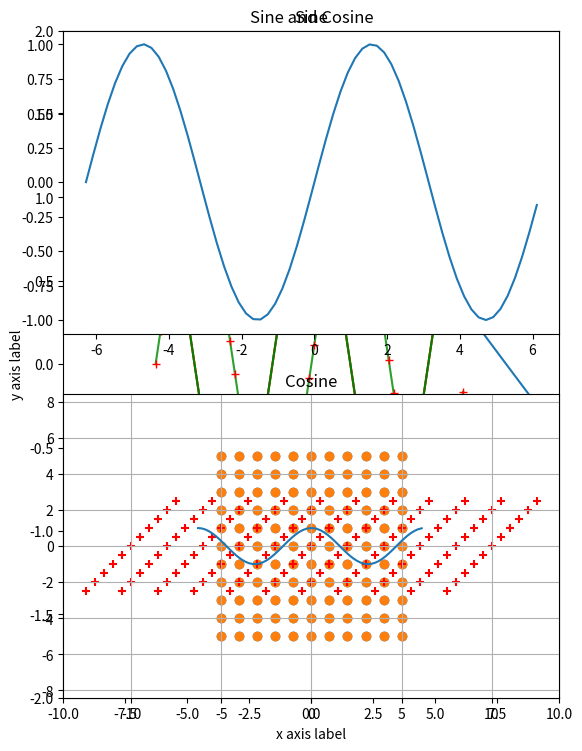
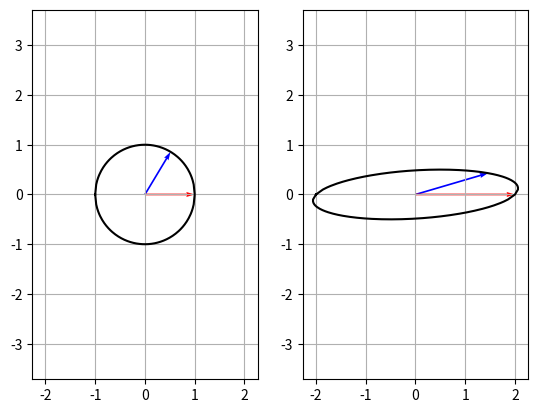

Write the Python code that produced these figures, in order. (Note: this script raises an exception after producing the figures.)
help(complex)

x = 5
print(type(x)) # Prints "<class 'int'>"
print(x)       # Prints "5"
print(x + 1)   # Addition; prints "6"
print(x - 1)   # Subtraction; prints "4"
print(x * 2)   # Multiplication; prints "10"
print(x ** 2)  # Exponentiation; prints "25"
x += 1
print(x)  # Prints "6"
x *= 2
print(x)  # Prints "12"
y = 1.5
print(type(y)) # Prints "<class 'float'>"
print(y, y + 1, y * 2, y ** 2) # Prints "1.5 2.5 3.0 2.25"

z = 1. + 1.j
print(2*z)     # Prints "2+2j"
print(z**2)    # Prints "2j"
print(type(z)) # Prints "<class 'complex'>"

b = True
c = False
print(type(b))     # Prints "<class 'bool'>"
print(b and c)     # Prints "False"
print(b and not c) # Prints "True"

n = None
print(type(n))    # Prints "< class 'NoneType'>"

print(n and b)  # Prints "None"
print(not n)    # Prints "True"
print(n or b)   # Prints "True"

ma = 'matrix'         # String literals can use single quotes
an = "analysis"       # or double quotes; it does not matter.
print(ma)             # Prints "matrix"
print(len(ma))        # String length; prints "6"
maan = ma + ' ' + an  # String concatenation
print(maan)             # prints "matrix analysis"
maan23 = '{} {} {}'.format(ma, an, 2023) # string formatting
print(maan23)         # prints "matrix analysis 2023"
y0 = 2000
y1 = 23
maan23b = f'{ma} {an} {y0 + y1}' # in python >= 3.6, you can do "string interpolation"
print(maan23b)

s = "matrix"
print(s.capitalize())  # Capitalize a string; prints "Matrix"
print(s.upper())       # Convert a string to uppercase; prints "MATRIX"
print(s.rjust(7))      # Right-justify a string, padding with spaces; prints " matrix"
print(s.center(8))     # Center a string, padding with spaces; prints " matrix "
print(an.replace('a', '(a)'))  # Replace all instances of one substring with another;
                                # prints "(a)n(a)lysis"
print('  analysis '.strip())  # Strip leading and trailing whitespace; prints "analysis"

def f(x, y):
    if x == 1 or y > 2:
        x += 2
        y = x*3
    return x*y

f(1, 2)

f(2, 2)

def f_default(x, y=2):
    return x**y + x

f_default(3) # equivalent to writing: f_default(3, 2)

def f_long(x, y=1, z=2, h=3, t=None):
    res = x + y - z + h
    if t: # test if t has a value
        res = res*t
    return res

f_long(12, h=4)

xs = [2, 0, 3]    # Create a list
print(xs, xs[2])  # Prints "[2, 0, 3] 3"
print(xs[-1])     # Negative indices count from the end of the list; prints "3"
xs[2] = 'hello'     # Lists can contain elements of different types
print(xs)         # Prints "[2, 0, 'hello']"
xs.append('world')  # Add a new element to the end of the list
print(xs)         # Prints "[2, 0, 'hello', 'world']"
x = xs.pop()      # Remove and return the last element of the list
print(x, xs)      # Prints "world [2, 0, 'hello']"

nums = list(range(8))     # range is a built-in function that creates a list of integers
print(nums)               # Prints "[0, 1, 2, 3, 4, 6, 7]"
print(nums[3:5])          # Get a slice from index 2 to 4 (exclusive); prints "[3, 4]"
print(nums[4:])           # Get a slice from index 2 to the end; prints "[4, 5, 6, 7]"
print(nums[:2])           # Get a slice from the start to index 2 (exclusive); prints "[0, 1]"
print(nums[:])            # Get a slice of the whole list; prints "[0, 1, 2, 3, 4, 5, 6, 7]"
print(nums[:-1])          # Slice indices can be negative; prints "[0, 1, 2, 3, 4, 5, 6]"
nums[2:4] = [8, 9]        # Assign a new sublist to a slice
print(nums)               # Prints "[0, 1, 8, 9, 4, 5, 6, 7]"

fruits = ['apple', 'banana', 'pear']
for fruit in fruits:
    print(fruit)
# Prints "apple", "banana", "pear", each on its own line.

nums = list(range(4))
dbl = []
for n in nums:
    dbl.append(n*2)
print(dbl)
# Will print "[0, 2, 4, 6]"

dbl_c = [n*2 for n in nums]
print(dbl_c) # Prints "[0, 2, 4, 6]"

dbl_cc = [n*2 for n in nums if n < 2]
print(dbl_cc) # Prints "[0, 2]"

t = (5, 6)        # Create a tuple
print(type(t))    # Prints "<class 'tuple'>"
print(t[0])       # Prints "5"

import numpy as np

a = np.array([1, 2, 3])   # Create a 1D array
print(type(a))            # Prints "<class 'numpy.ndarray'>"
print(a.shape)            # Prints "(3,)", this is Python's way of displaying a tuple with only one element
print(a[0], a[1], a[2])   # Prints "1 2 3"
a[0] = 42                  # Change an element of the array
print(a)                  # Prints "[42, 2, 3]"

b = np.array([[1,2,3],[4,5,6]])    # Create a 2D array
print(b.shape)                     # Prints "(2, 3)"
print(b[0, 0], b[0, 2], b[1, 0])   # Prints "1 3 4"

a = np.zeros((3,3))   # Create an array of all zeros. You have to pass a tuple as argument 
                      # (beware of the double parentheses)
print(a)              # Prints "[[ 0.  0.  0.]
                      #          [ 0.  0.  0.]
                      #          [ 0.  0.  0.]]"

b = np.ones((1, 3))    # Create an array of all ones
print(b)              # Prints "[[ 1.  1.  1.]]"

c = np.full((2,2), 4)  # Create a constant array
print(c)               # Prints "[[ 4.  4.]
                       #          [ 4.  4.]]"

d = np.eye(2)         # Create a 2x2 identity matrix
print(d)              # Prints "[[ 1.  0.]
                      #          [ 0.  1.]]"

e = np.random.random((2,2))  # Create an array filled with random values
print(e)                     # Might print "[[0.45199657 0.95344055]
                             #               [0.65255911 0.79999078]]"

# Create the following rank 2 array with shape (3, 4)
# [[ 1  2  3  4]
#  [ 5  6  7  8]
#  [ 9 10 11 12]]
a = np.array([[1,2,3,4], [5,6,7,8], [9,10,11,12]])

# Use slicing to pull out the subarray consisting of the first 2 rows
# and columns 1 and 2; b is the following array of shape (2, 2):
# [[2 3]
#  [6 7]]
b = a[:2, 1:3]

# A slice of an array is a view into the same data, so modifying it
# will modify the original array !!
print(a[0, 1])   # Prints "2"
b[0, 0] = 77     # b[0, 0] is the same piece of data as a[0, 1]
print(a[0, 1])   # Prints "77"

# You can use ':' to specify the whole range of a dimension. 
# This prints
# [[ 1 77]
#  [ 5  6]
#  [ 9 10]]
print(a[:, :2])

# When dealing with n-dimensional arrays, the special shortcut '...' stands for 'all remaining dimensions'
c = np.ones((3,2,2)) # create a 3D array
c[1, ...] = c[1, :, :]*2
c[2, ...] = c[2, :, :]*3
# This prints
# [[[1. 1.]
#   [1. 1.]]
#
# [[2. 2.]
#  [2. 2.]]
#
# [[3. 3.]
#  [3. 3.]]]
print(c) 

# This prints
# [[[1., 1.],
#   [1., 1.]]
#
#  [[2., 2.],
#   [2., 2.]]]
print(c[:2, ...])


a = np.array([[1,2,3,4], [5,6,7,8], [9,10,11,12]])
b = np.array(a) # create a copy of a
c = a[:2, :2]   # create a slice

b[0, 0] = 42 # modify the copy
c[0, 0] = 17 # slice modification
# The following will print :
# [[17  2  3  4]
#  [ 5  6  7  8]
#  [ 9 10 11 12]]
# [[42  2  3  4]
#  [ 5  6  7  8]
#  [ 9 10 11 12]]
# [[17  2]
#  [ 5  6]]
print(a)
print(b)
print(c)

a = np.array([[1,2], [3, 4], [5, 6], [7, 8]])

# An example of integer array indexing.
# The returned array will have shape (3,) and
# the elements a[0, 0], a[2, 1] and a[3, 0]
print(a[[0, 2, 3], 
        [0, 1, 0]])  # Prints "[1 6 7]"

# When using integer array indexing, you can use the same
# element from the source array multiple times:
print(a[[0, 0, 0], [1, 1, 1]])  # Prints "[2 2 2]"

# Equivalent to the previous integer array indexing example
print(np.array([a[0, 1], a[0, 1], a[0, 1]]))  # Prints "[2 2 2]"

a = np.array([[1,2], [3, 4], [5, 6], [7, 8]])

bool_idx = (a > 3) # Returns an numpy array of booleans, having a shape identical to a.
                   # Each element will be True if it satisfies the condition, i.e the corresponding element of a is > 3.

# This prints
# [[False False]
#  [False  True]
#  [ True  True]
#  [ True  True]]
print(bool_idx)

# This will construct a 1D array made of the values of a corresponding to the True values in bool_idx
print(a[bool_idx])  # Prints "[4 5 6 7 8]"

# This can also be done in a single statement:
print(a[a > 3])     # Prints "[4 5 6 7 8]"

x = np.array([1, 2])   # Let numpy choose the datatype
print(x.dtype)         # Prints "int64"

x = np.array([1.0, 2.0])   # Let numpy choose the datatype
print(x.dtype)             # Prints "float64"

x = np.array([1, 2], dtype=np.float64)   # Force a particular datatype
print(x.dtype)                         # Prints "float64"

x = np.array([[1,2],[3,4]], dtype=np.float64)
y = np.array([[5,6],[7,8]], dtype=np.float64)

# Elementwise sum; both produce the array
# [[ 6.0  8.0]
#  [10.0 12.0]]
print(x + y)
print(np.add(x, y))

# Elementwise difference; both produce the array
# [[-4.0 -4.0]
#  [-4.0 -4.0]]
print(x - y)
print(np.subtract(x, y))

# Elementwise product; both produce the array
# [[ 5.0 12.0]
#  [21.0 32.0]]
print(x * y)
print(np.multiply(x, y))

# Elementwise division; both produce the array
# [[ 0.2         0.33333333]
#  [ 0.42857143  0.5       ]]
print(x / y)
print(np.divide(x, y))

# Elementwise square root; produces the array
# [[ 1.          1.41421356]
#  [ 1.73205081  2.        ]]
print(np.sqrt(x))

x = np.array([[1, 0], [2, -1]])
print(x)     # Prints "[[ 1  0]
             #          [ 2 -1]]"
print(x.T)   # Prints "[[ 1  2]
             #          [ 0 -1]]"

# Be careful with complex matrices, if you want to get the Hermitian transpose, 
# you need to do it explicitely via the H attribute, and not just call .T
z = np.array([[1+1.j, 1.j], [0, -1.j]])
print(z.T)   # Prints "[[ 1.+1.j  0.+0.j]
             #          [ 0.+1.j -0.-1.j]]", i.e. this is just a transposition
print(np.conjugate(z.T))  # Prints "[[ 1.-1.j  0.-0.j]
                          #          [ 0.-2.j -0.+1.j]]"
    
# reshape examples
a = np.arange(0, 6)
print(a)                       # Prints "[0 1 2 3 4 5]"
# reshape the 1D array into a 2D one
print(a.reshape((2,3)))        # Prints "[[0 1 2]
                               #          [3 4 5]]"
# reshape a 2D array into a 1D one
print(x.reshape(4))            # Prints "[ 1  0  2 -1]"
# You can choose if you want to reshape in C (default for Numpy) or Fortran (default for Matlab) layout, 
# i.e. by rows or columns.
print(x.reshape(4, order='F')) # Prints "[ 1  2  0 -1]"

a = np.array([[1, 2], [-2, 1]])
b = np.array([[1, 0], [0, -1]])

# This will print 4 times 
# [[ 1 -2]
#  [-2 -1]]
# It will *NOT* work for arrays of dimension greater than 2.
print(np.dot(a, b))
print(np.matmul(a, b))
print(a@b)
print(np.inner(a, b))

import numpy as np
u = np.array([1, 1])       # shape = (2,)
uu = np.array([[1], [1]])  # shape = (2,1), we made sure uu would be a column vector, as in the definitions used in the slides.
v = np.array([-1, 0])      # shape = (2,)
vv = np.array([[-1], [0]]) # shape = (2,1)
# Compute the inner product between 2 vectors
# If you want to compute u^T v, you need to resahpe vectors from (2,) to (2,1),
# since here u.T = u and v.T = v
# This prints twice "-1" and once "[[-1]]". Using the matrix multiplication returns an array, instead of a scalar.
print(np.dot(u, v))
print(np.inner(u, v))
print(uu.T@vv)


# If you want to compute u^T.v you need to reshape vectors from (2,) to (2,1) (or use np.outer)
# This prints 3 times
# [[-1  0]
#  [-1  0]]
print(np.dot(uu, vv.T))
print(np.outer(u, v))
print(uu@vv.T)

# We will add the vector v to each row of the matrix x,
# storing the result in the matrix y
x = np.array([[1,2,3], [4,5,6], [7,8,9], [10, 11, 12]])
v = np.array([1, 0, 1])
y = x + v  # Add v to each row of x using broadcasting
print(y)  # Prints "[[ 2  2  4]
          #          [ 5  5  7]
          #          [ 8  8 10]
          #          [11 11 13]]"

y = np.empty_like(x)   # Create an empty matrix with the same shape as x
# Add the vector v to each row of the matrix x with an explicit loop
for i in range(4):
    y[i, :] = x[i, :] + v

# Now y is the following
# [[ 2  2  4]
#  [ 5  5  7]
#  [ 8  8 10]
#  [11 11 13]]
print(y)

def matmul(a, b):
    # TODO complete this 
    return None

a = np.ones((2,2))
b = np.eye(2)
c = np.array([[1, -1, 0], [-1, 0, 1]])
print(matmul(a,b))
print(a@b)
print(matmul(a, c))
print(a@c)
# print(matmul(a, c.T)  # This should generate an exception because of incompatible sizes
# print(a@c.T) # This will generate an exception because of incompatible sizes

A1 = np.random.rand(100, 200)
A2 = np.random.rand(200, 100)

%%timeit
matmul(A1, A2)

%%timeit
A1@A2

import matplotlib.pyplot as plt

# Build some data to be plotted
# x between -2pi and +2pi, sampled with a 0.2 interval
x = np.arange(-2*np.pi, 2*np.pi, 0.2)
y = np.cos(x)

# you can plot directly the 'y' values (python will fill the 'x' values with indices)
plt.plot(y)
plt.show() # can be omitted but avoids extra info to be displayed

plt.plot(x,y) # if you specify 'x', the x-axis uses those values for display.
plt.show()

# Compute the x and y coordinates for points on sine and cosine curves
x = np.arange(-2*np.pi, 2*np.pi, 0.2)
y_sin = np.sin(x)
y_cos = np.cos(x)

# Plot the points using matplotlib
plt.plot(x, y_sin)
plt.plot(x, y_cos)
plt.xlabel('x axis label')
plt.ylabel('y axis label')
plt.title('Sine and Cosine')
plt.legend(['Sine', 'Cosine'])
plt.show()

plt.plot(x, y_sin, 'r+')
plt.plot(x, y_cos, 'g-')
plt.axis([-10, 10, -2, 2])
plt.show()

# Set up a subplot grid that has height 2 and width 1,
# and set the first such subplot as active.
plt.subplot(2, 1, 1)

# Make the first plot
plt.plot(x, y_sin)
plt.title('Sine')

# Set the second subplot as active, and make the second plot.
plt.subplot(212) # shortcut notation for plt.subplot(2, 1, 2)
plt.plot(x, y_cos)
plt.title('Cosine')
plt.subplots_adjust(top=1.5) # avoid plot legend collision with axis
plt.show()

c = np.mgrid[-5:6, -5:6]
plt.scatter(c[0], c[1]) # 'scatter' plots point clouds
plt.axis([-10, 10, -10, 10])
plt.grid(visible=True) # show the grid lines
plt.show()

A = np.array([[2., 0.5], [0, 0.5]])
print(A)

# coordinates need to be reshaped for matrix multiplication 
coords = np.vstack([c[0].ravel(), c[1].ravel()]) # ravel will flatten a 2D array into a 1D one
print(coords.shape)

coord_transformed = A@coords

plt.scatter(c[0], c[1]) # 'scatter' plots point clouds
plt.axis('equal') # display x and y axes with equal steps
plt.scatter(coord_transformed[0, :], coord_transformed[1, :], marker='+', color='r')
plt.grid(visible=True) # show the grid lines
plt.show()

# expects an input grid produced via mgrid
def visualize_transform_grid(input_matrix, input_grid):
    coords = np.vstack([input_grid[0].ravel(), input_grid[1].ravel()])
    coords_tr = input_matrix@coords
    plt.scatter(input_grid[0], input_grid[1])
    plt.axis('equal')
    plt.scatter(coords_tr[0, :], coords_tr[1, :], marker='+', color='r')
    plt.grid(visible=True) # show the grid lines
    plt.show()

# v1 and v2 are the indices of two unit vectors
def visualize_transform_ellipse(input_matrix, v1=65, v2=100):
    # Creating the vectors for a circle and storing them in x
    xi1 = np.linspace(-1.0, 1.0, 100)
    xi2 = np.linspace(1.0, -1.0, 100)
    yi1 = np.sqrt(1 - xi1**2)
    yi2 = -np.sqrt(1 - xi2**2)

    xi = np.concatenate((xi1, xi2), axis=0)
    yi = np.concatenate((yi1, yi2), axis=0)
    x = np.vstack((xi, yi))

    # getting two samples vector from x
    x_sample1 = x[:, v1]
    x_sample2 = x[:, v2]
    
    # compute the action of A on x
    t = input_matrix @ x
    
    # find transformed sample vectors
    t_sample1 = t[:, v1]
    t_sample2 = t[:, v2]
    
    # plot the result
    f, (ax1, ax2) = plt.subplots(1, 2, sharex=True)
    ax1.plot(x[0,:],x[1,:], color='black')
    ax1.axis('equal')
    ax1.quiver(x_sample1[0], x_sample1[1], angles='xy', scale_units='xy', scale=1, color='b')
    ax1.quiver(x_sample2[0], x_sample2[1], angles='xy', scale_units='xy', scale=1, color='r')
    ax1.grid()

    ax2.plot(t[0,:],t[1,:],color='black')
    ax2.axis('equal')
    ax2.quiver(t_sample1[0], t_sample1[1], angles='xy', scale_units='xy', scale=1, color='b')
    ax2.quiver(t_sample2[0], t_sample2[1], angles='xy', scale_units='xy', scale=1, color='r')
    ax2.grid()

# change the values of v1 and v2 to see the effect depending on the orientation
visualize_transform_ellipse(A, 75, 100) 

B = np.array([[0.5, -0.5*np.sqrt(3)],[0.5*np.sqrt(3), 0.5]])

B_inv = None # <- replace with your answer

# verify that you are correct
B@B_inv